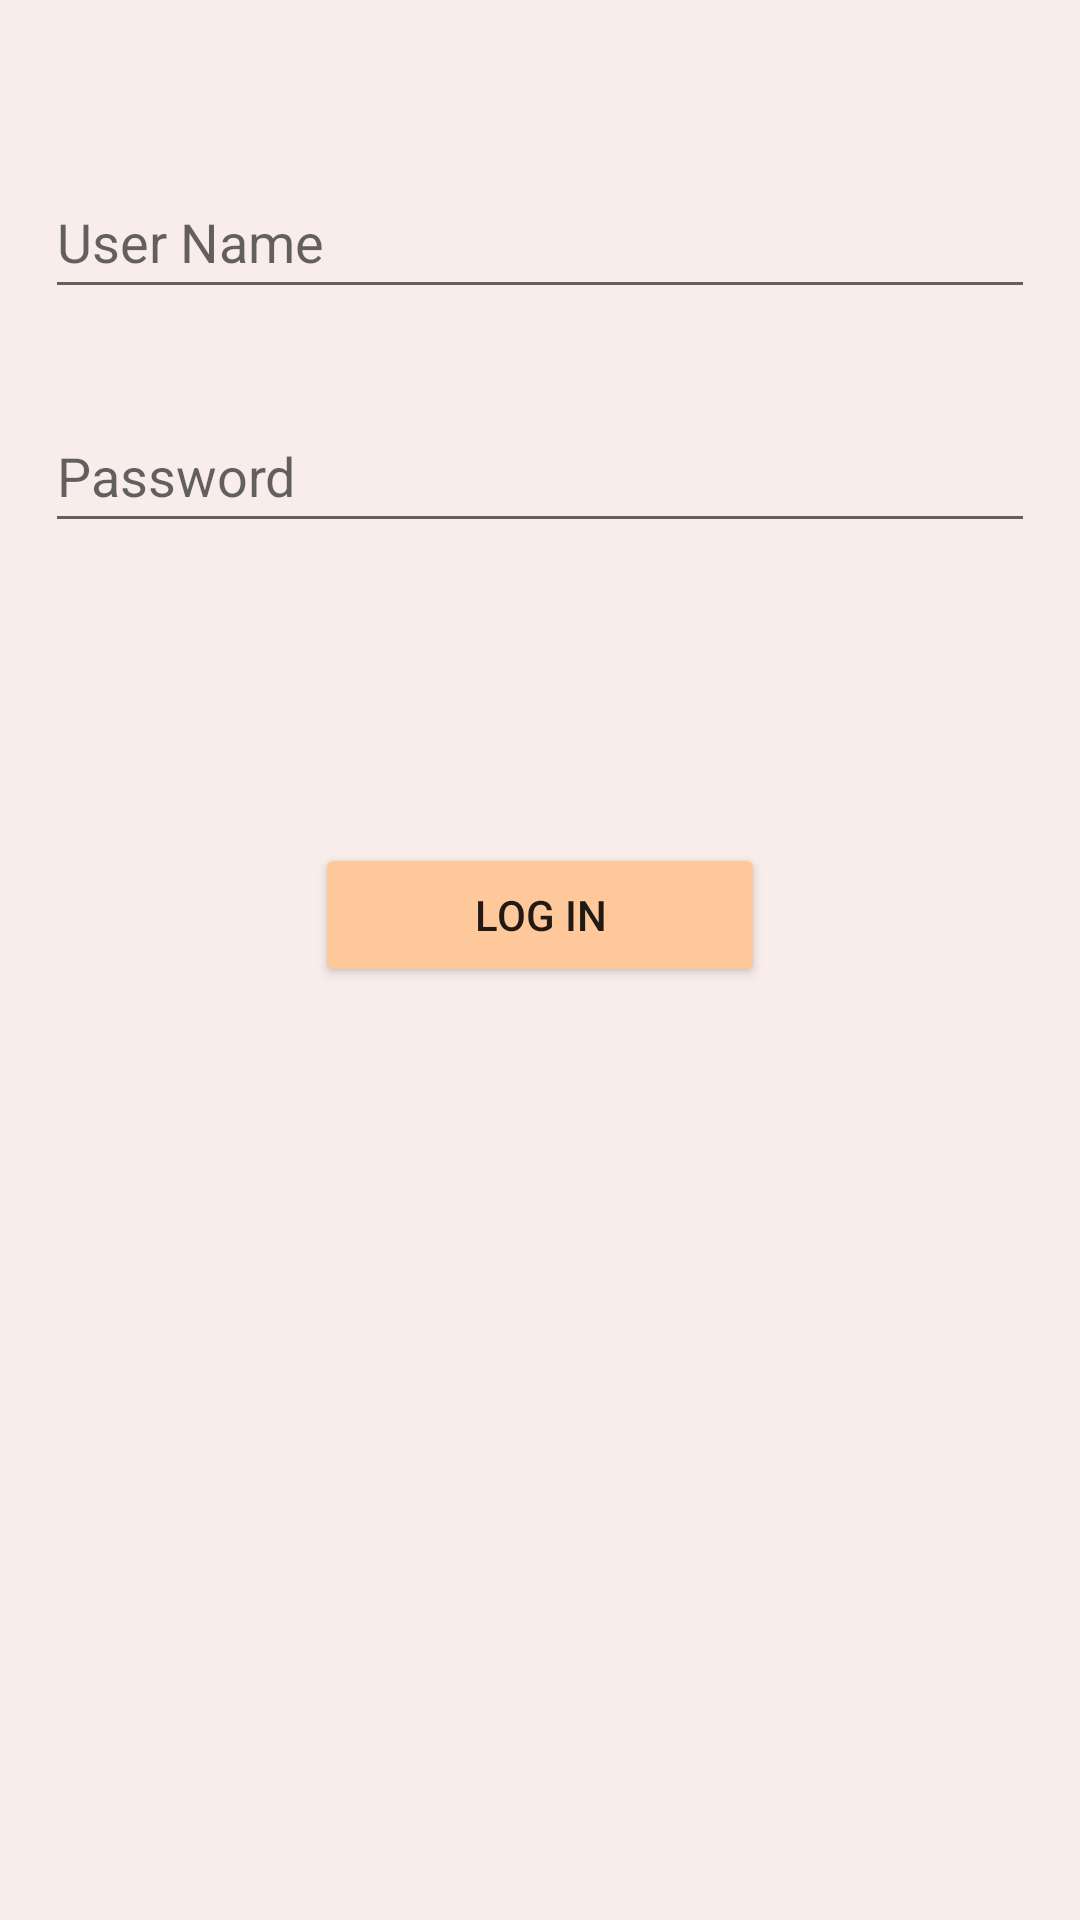

This screen was rendered from an Android layout file. Write that file and the resources it references.
<!-- AndroidManifest.xml: application theme Theme.PersonalCookbookApp -->
<!-- res/layout/activity_login.xml -->
<?xml version="1.0" encoding="utf-8"?>
<RelativeLayout xmlns:android="http://schemas.android.com/apk/res/android"
    xmlns:app="http://schemas.android.com/apk/res-auto"
    xmlns:tools="http://schemas.android.com/tools"
    android:id="@+id/container"
    android:layout_width="match_parent"
    android:layout_height="match_parent"
    android:padding="15dp"
    android:background="@color/seashell"
    tools:context=".ui.login.LoginActivity">

    <EditText
        android:layout_width="400dp"
        android:layout_height="48dp"
        android:id="@+id/username_login"
        android:hint="@string/user_name"
        android:layout_marginTop="40dp"
        android:autofillHints="username"

        android:inputType="textPersonName" />

    <EditText
        android:layout_width="400dp"
        android:layout_height="48dp"
        android:id="@+id/password_login"
        android:hint="@string/password"
        android:layout_marginTop="30dp"
        android:layout_below="@+id/username_login"
        android:autofillHints="password"
        android:inputType="textPassword" />

    <Button
        android:layout_width="150dp"
        android:layout_height="wrap_content"
        android:id="@+id/btn_login"
        android:layout_centerHorizontal="true"
        android:text="@string/log_in_now"
        android:layout_below="@+id/password_login"
        android:backgroundTint="@color/peach"
        android:layout_marginTop="100dp"/>

</RelativeLayout>
<!-- resources referenced by this layout -->
<resources>
  <color name="peach">#fec89a</color>
  <color name="seashell">#f8edeb</color>
  <string name="log_in_now">Log In</string>
  <string name="password">Password</string>
  <string name="user_name">User Name</string>
  <style name="Theme.PersonalCookbookApp" parent="Theme.MaterialComponents.DayNight.DarkActionBar">
          
          <item name="colorPrimary">@color/champagne_pink</item>
          <item name="colorPrimaryVariant">@color/apricot</item>
          <item name="colorOnPrimary">@color/dark_gray</item>
          
          <item name="colorSecondary">@color/pale_dogwood</item>
          <item name="colorSecondaryVariant">@color/melon</item>
          <item name="colorOnSecondary">@color/white</item>
          
          <item name="android:statusBarColor">?attr/colorPrimaryVariant</item>
          
      </style>
  <color name="champagne_pink">#ffe5d9</color>
  <color name="apricot">#ffd7ba</color>
  <color name="dark_gray">#3C3F4A</color>
  <color name="pale_dogwood">#fcd5ce</color>
  <color name="melon">#fec5bb</color>
  <color name="white">#FFFFFFFF</color>
</resources>
